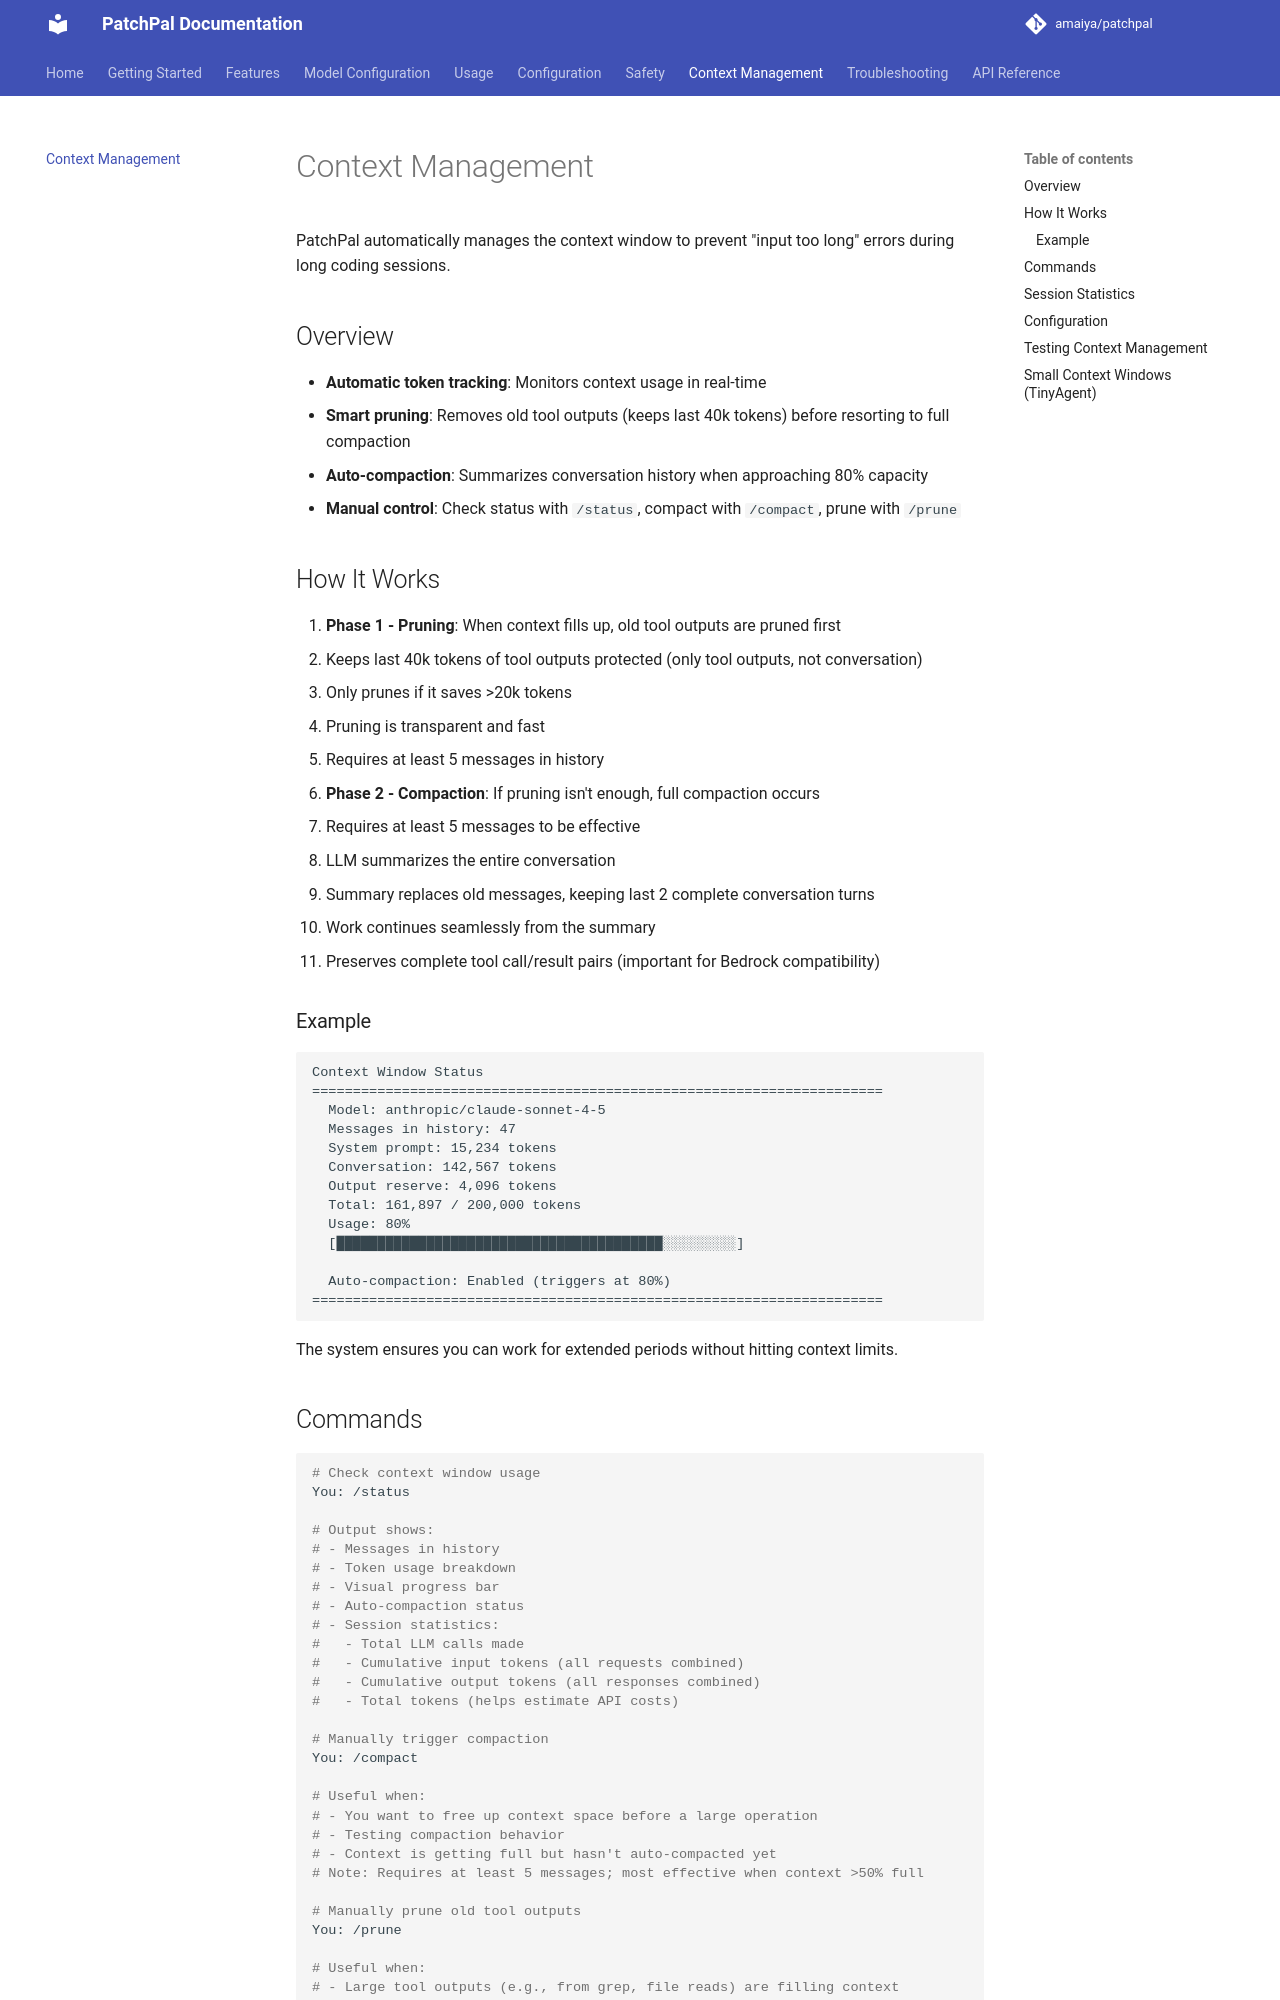

repository: amaiya/patchpal · page: context-management/index.html · generator: mkdocs


# Context Management

PatchPal automatically manages the context window to prevent "input too long" errors during long coding sessions.

## Overview

- **Automatic token tracking**: Monitors context usage in real-time
- **Smart pruning**: Removes old tool outputs (keeps last 40k tokens) before resorting to full compaction
- **Auto-compaction**: Summarizes conversation history when approaching 80% capacity
- **Manual control**: Check status with `/status`, compact with `/compact`, prune with `/prune`

## How It Works

1. **Phase 1 - Pruning**: When context fills up, old tool outputs are pruned first
   - Keeps last 40k tokens of tool outputs protected (only tool outputs, not conversation)
   - Only prunes if it saves >20k tokens
   - Pruning is transparent and fast
   - Requires at least 5 messages in history

2. **Phase 2 - Compaction**: If pruning isn't enough, full compaction occurs
   - Requires at least 5 messages to be effective
   - LLM summarizes the entire conversation
   - Summary replaces old messages, keeping last 2 complete conversation turns
   - Work continues seamlessly from the summary
   - Preserves complete tool call/result pairs (important for Bedrock compatibility)

### Example

```
Context Window Status
======================================================================
  Model: anthropic/claude-sonnet-4-5
  Messages in history: 47
  System prompt: 15,234 tokens
  Conversation: 142,567 tokens
  Output reserve: 4,096 tokens
  Total: 161,897 / 200,000 tokens
  Usage: 80%
  [████████████████████████████████████████░░░░░░░░░]

  Auto-compaction: Enabled (triggers at 80%)
======================================================================
```

The system ensures you can work for extended periods without hitting context limits.

## Commands

```bash
# Check context window usage
You: /status

# Output shows:
# - Messages in history
# - Token usage breakdown
# - Visual progress bar
# - Auto-compaction status
# - Session statistics:
#   - Total LLM calls made
#   - Cumulative input tokens (all requests combined)
#   - Cumulative output tokens (all responses combined)
#   - Total tokens (helps estimate API costs)

# Manually trigger compaction
You: /compact

# Useful when:
# - You want to free up context space before a large operation
# - Testing compaction behavior
# - Context is getting full but hasn't auto-compacted yet
# Note: Requires at least 5 messages; most effective when context >50% full

# Manually prune old tool outputs
You: /prune

# Useful when:
# - Large tool outputs (e.g., from grep, file reads) are filling context
# - You want to reclaim space without full compaction
# - Testing pruning behavior
# Note: Keeps last 2 conversational turns; prunes all older tool outputs
```

## Session Statistics

The `/status` command shows cumulative token usage:

- **Cumulative input tokens**: Total tokens sent to the LLM across all calls
  - Each LLM call resends the entire conversation history
  - **Note on Anthropic models**: PatchPal uses prompt caching
    - System prompt and last 2 messages are cached
    - Cached tokens cost much less than regular input tokens
    - The displayed token counts show raw totals, not cache-adjusted costs

- **Cumulative output tokens**: Total tokens generated by the LLM
  - Usually much smaller than input (just the generated responses)
  - Typically costs more per token than input

**Important**: The token counts shown are raw totals and don't reflect prompt caching discounts. For accurate cost information, check your provider's usage dashboard which shows cache hits and actual billing.
